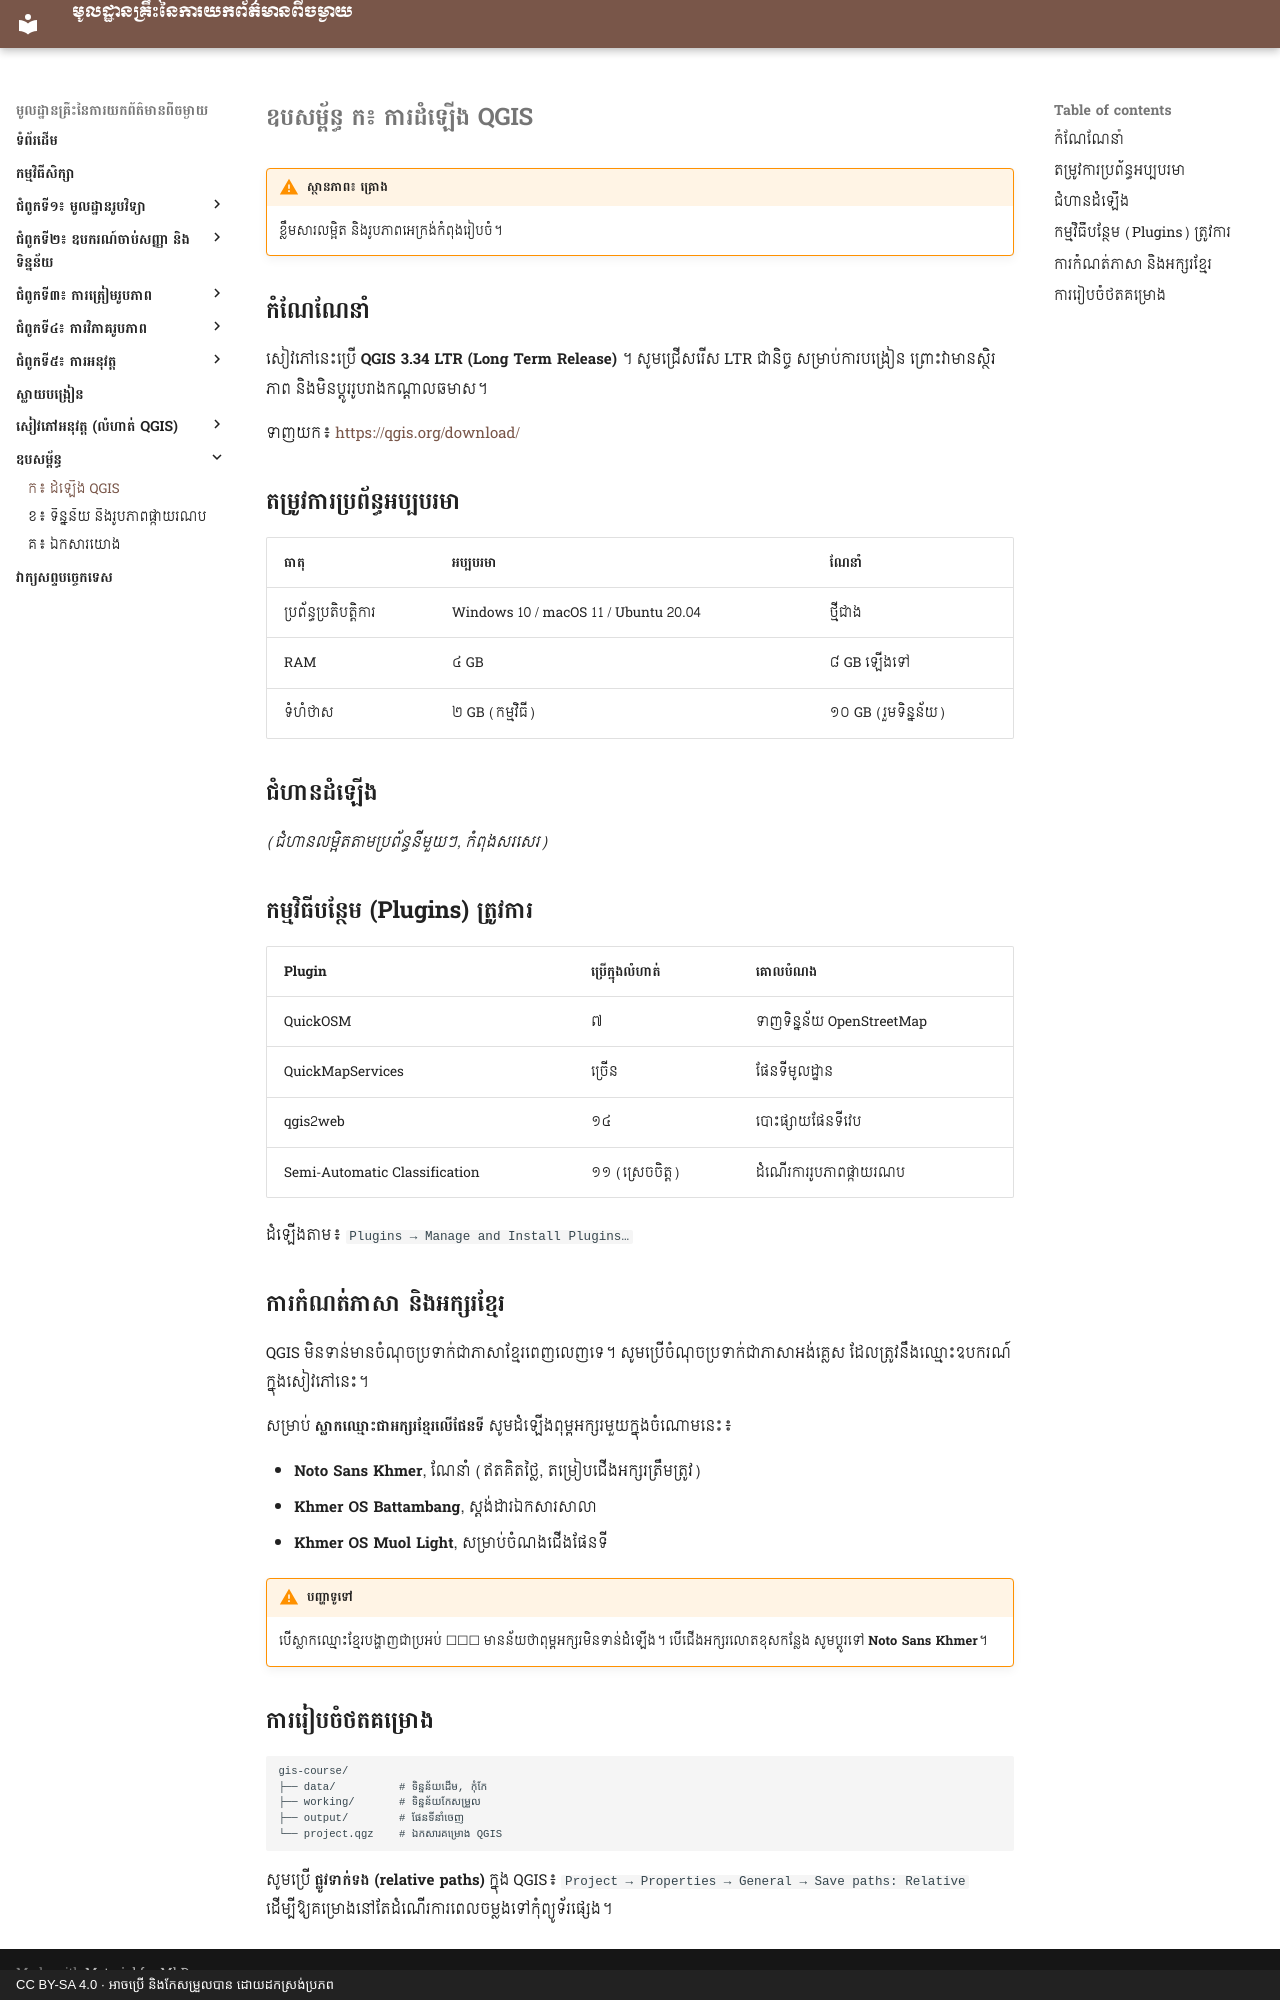

repository: khgeo/remote-sensing · page: appendix/a-qgis-install/index.html · generator: mkdocs · copyright: CC BY-SA 4.0 · អាចប្រើ និងកែសម្រួលបាន ដោយដកស្រង់ប្រភព

# ឧបសម្ព័ន្ធ ក៖ ការដំឡើង QGIS

!!! warning "ស្ថានភាព៖ គ្រោង"
    ខ្លឹមសារលម្អិត និងរូបភាពអេក្រង់កំពុងរៀបចំ។

## កំណែណែនាំ

សៀវភៅនេះប្រើ **QGIS 3.34 LTR (Long Term Release)** ។ សូមជ្រើសរើស LTR ជានិច្ច
សម្រាប់ការបង្រៀន ព្រោះវាមានស្ថិរភាព និងមិនប្ដូររូបរាងកណ្ដាលឆមាស។

ទាញយក៖ <https://qgis.org/download/>

## តម្រូវការប្រព័ន្ធអប្បបរមា

| ធាតុ | អប្បបរមា | ណែនាំ |
|---|---|---|
| ប្រព័ន្ធប្រតិបត្តិការ | Windows 10 / macOS 11 / Ubuntu 20.04 | ថ្មីជាង |
| RAM | ៤ GB | ៨ GB ឡើងទៅ |
| ទំហំថាស | ២ GB (កម្មវិធី) | ១០ GB (រួមទិន្នន័យ) |

## ជំហានដំឡើង

*(ជំហានលម្អិតតាមប្រព័ន្ធនីមួយៗ, កំពុងសរសេរ)*

## កម្មវិធីបន្ថែម (Plugins) ត្រូវការ

| Plugin | ប្រើក្នុងលំហាត់ | គោលបំណង |
|---|---|---|
| QuickOSM | ៧ | ទាញទិន្នន័យ OpenStreetMap |
| QuickMapServices | ច្រើន | ផែនទីមូលដ្ឋាន |
| qgis2web | ១៤ | បោះផ្សាយផែនទីវេប |
| Semi-Automatic Classification | ១១ (ស្រេចចិត្ត) | ដំណើរការរូបភាពផ្កាយរណប |

ដំឡើងតាម៖ `Plugins → Manage and Install Plugins…`

## ការកំណត់ភាសា និងអក្សរខ្មែរ

QGIS មិនទាន់មានចំណុចប្រទាក់ជាភាសាខ្មែរពេញលេញទេ។ សូមប្រើចំណុចប្រទាក់ជាភាសាអង់គ្លេស
ដែលត្រូវនឹងឈ្មោះឧបករណ៍ក្នុងសៀវភៅនេះ។

សម្រាប់ **ស្លាកឈ្មោះជាអក្សរខ្មែរលើផែនទី** សូមដំឡើងពុម្ពអក្សរមួយក្នុងចំណោមនេះ៖

- **Noto Sans Khmer**, ណែនាំ (ឥតគិតថ្លៃ, តម្រៀបជើងអក្សរត្រឹមត្រូវ)
- **Khmer OS Battambang**, ស្តង់ដារឯកសារសាលា
- **Khmer OS Muol Light**, សម្រាប់ចំណងជើងផែនទី

!!! warning "បញ្ហាទូទៅ"
    បើស្លាកឈ្មោះខ្មែរបង្ហាញជាប្រអប់ ☐☐☐ មានន័យថាពុម្ពអក្សរមិនទាន់ដំឡើង។
    បើជើងអក្សរលោតខុសកន្លែង សូមប្ដូរទៅ **Noto Sans Khmer**។

## ការរៀបចំថតគម្រោង

```
gis-course/
├── data/          # ទិន្នន័យដើម, កុំកែ
├── working/       # ទិន្នន័យកែសម្រួល
├── output/        # ផែនទីនាំចេញ
└── project.qgz    # ឯកសារគម្រោង QGIS
```

សូមប្រើ **ផ្លូវទាក់ទង (relative paths)** ក្នុង QGIS៖
`Project → Properties → General → Save paths: Relative`
ដើម្បីឱ្យគម្រោងនៅតែដំណើរការពេលចម្លងទៅកុំព្យូទ័រផ្សេង។
